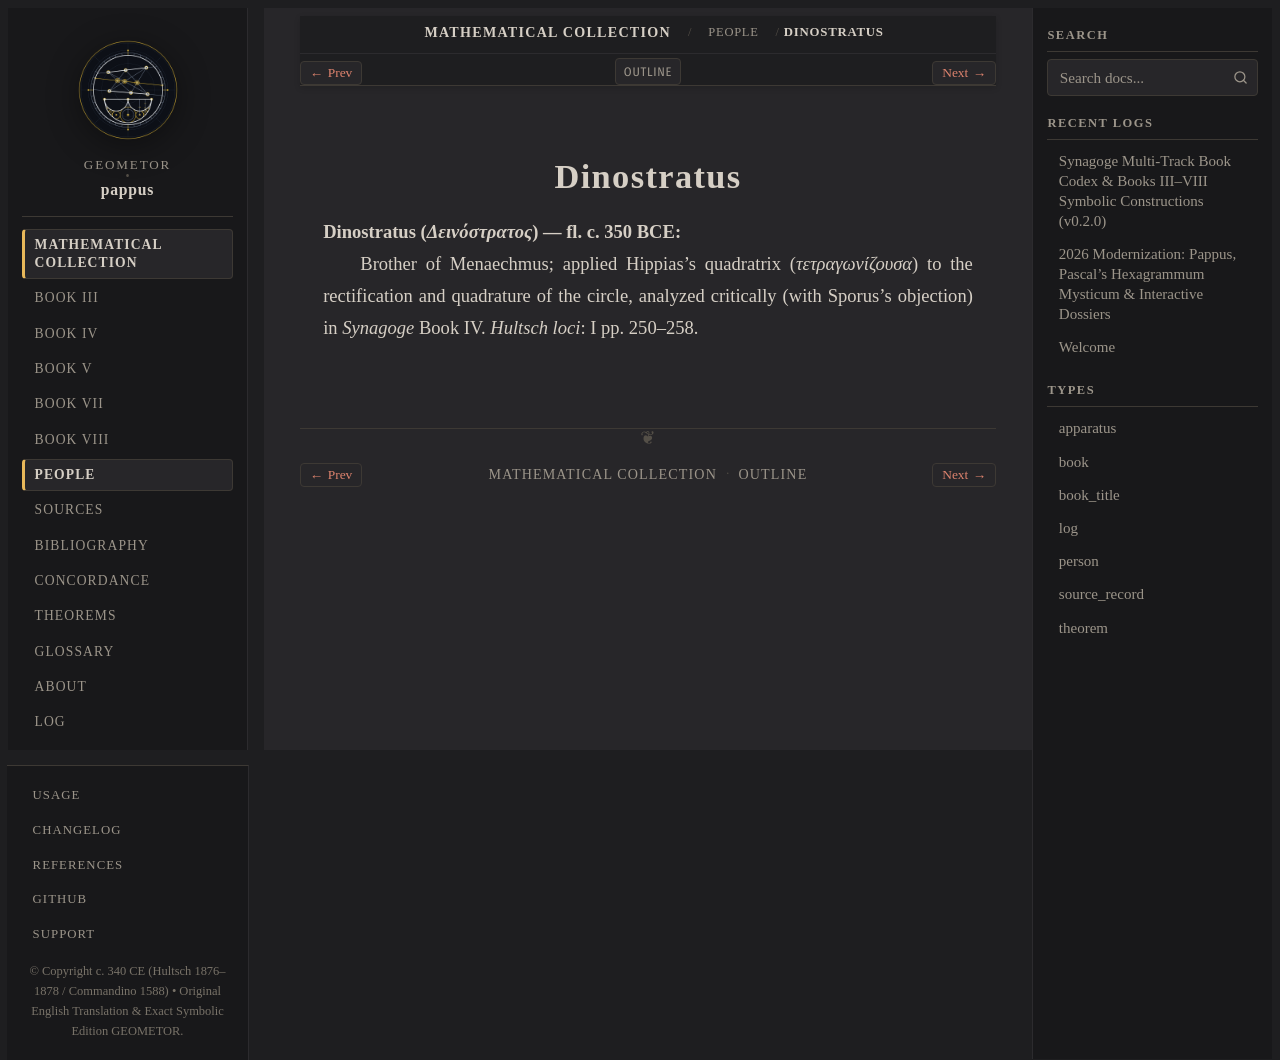

repository: geometor/pappus · page: synagoge/people/dinostratus.html · generator: sphinx

:type: person
:layout: book
:lifespan: Δεινόστρατος
:excerpt: Dinostratus (Δεινόστρατος) — fl. c. 350 BCE

.. _person-dinostratus:

Dinostratus
===========

**Dinostratus** (*Δεινόστρατος*) — fl. c. 350 BCE
  Brother of Menaechmus; applied Hippias's quadratrix (*τετραγωνίζουσα*) to the rectification and quadrature of the circle, analyzed critically (with Sporus's objection) in *Synagoge* Book IV.
  *Hultsch loci*: I pp. 250–258.
